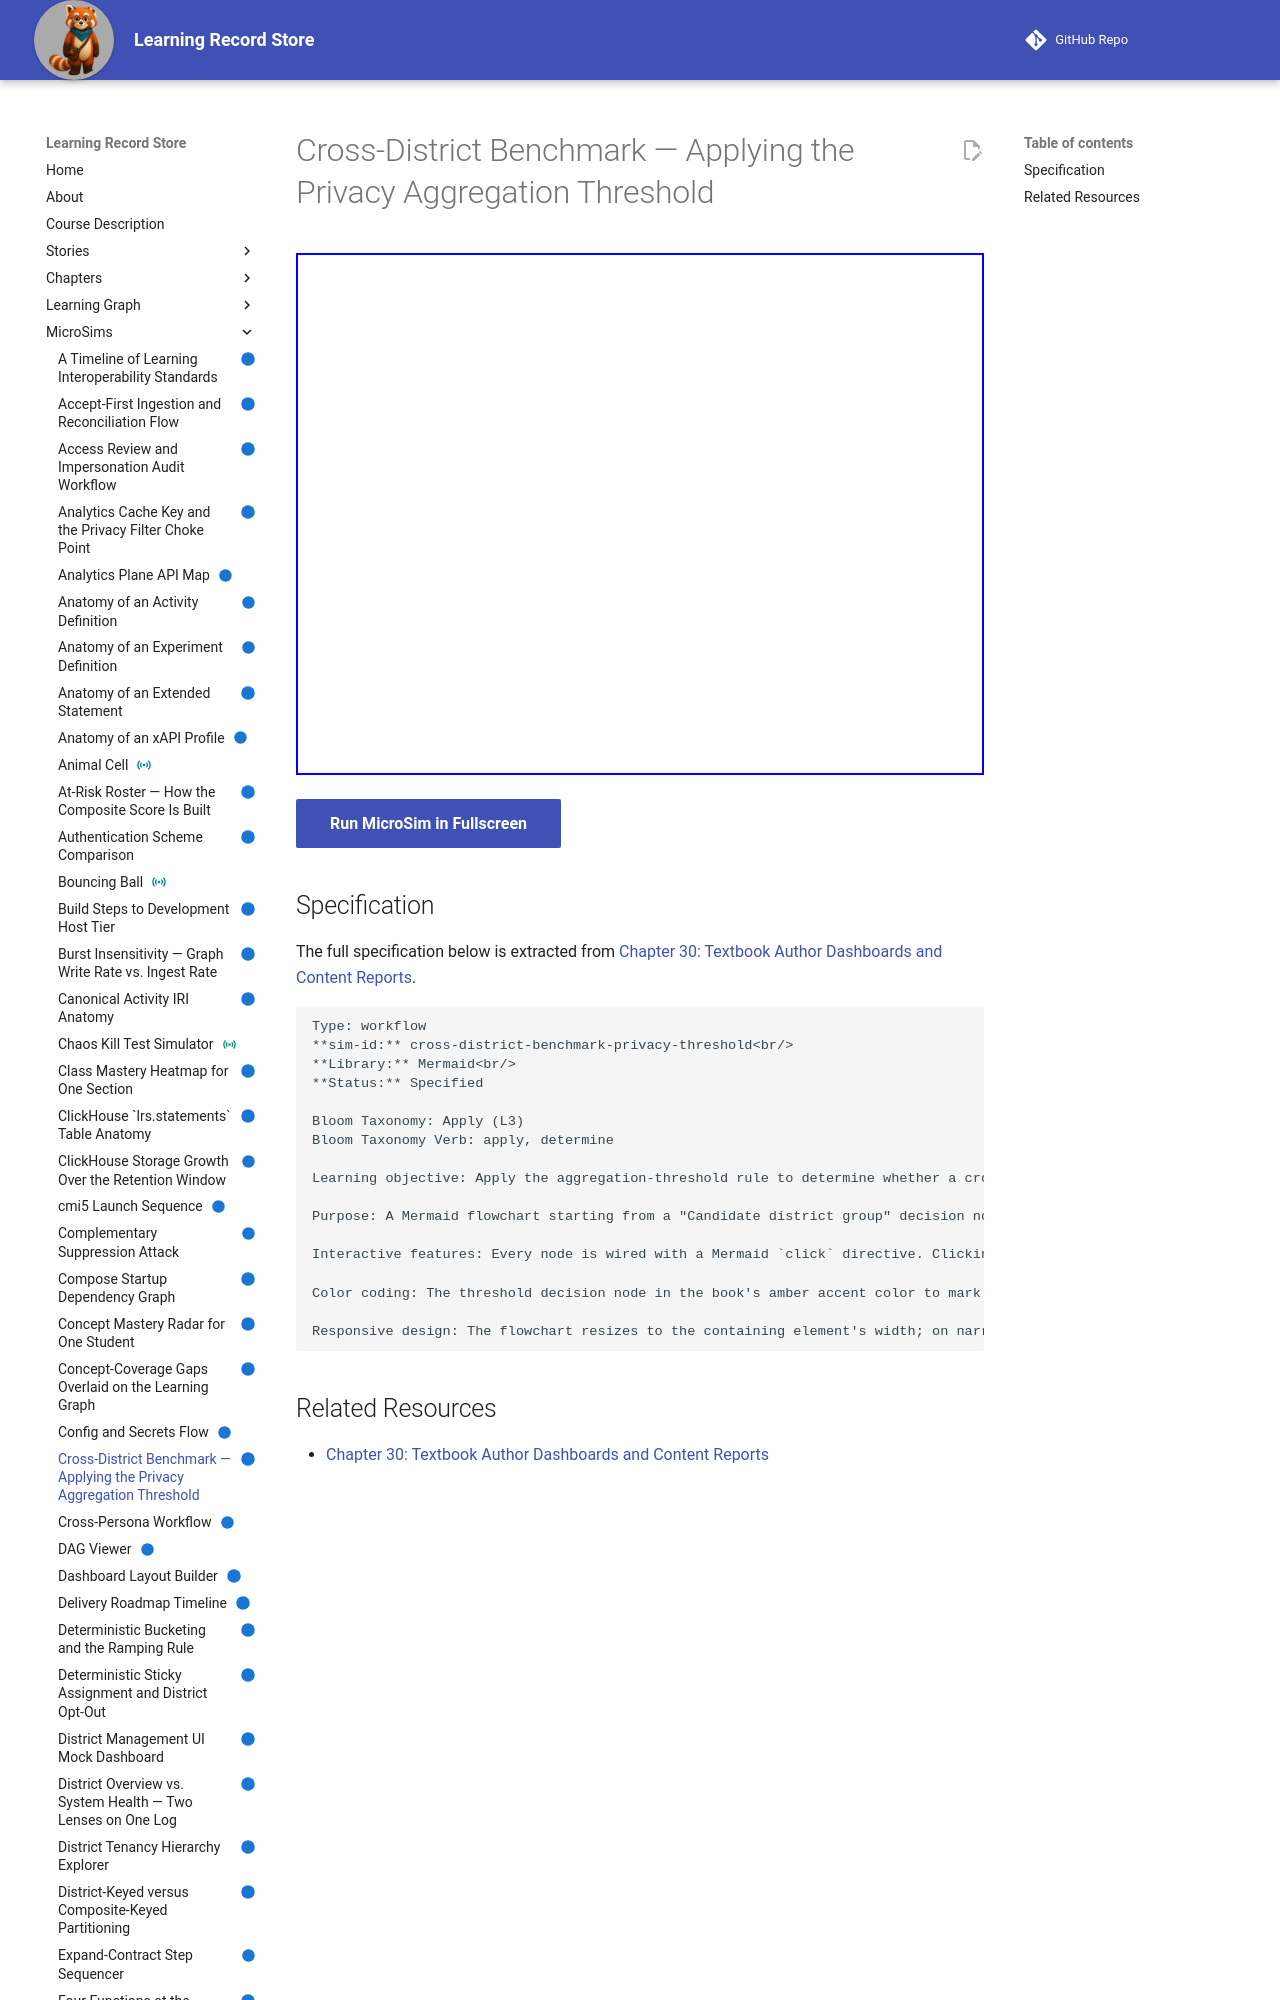

repository: dmccreary/learning-record-store · page: sims/cross-district-benchmark-privacy-threshold/index.html · generator: mkdocs

---
title: Cross-District Benchmark — Applying the Privacy Aggregation Threshold
description: Apply the aggregation-threshold rule to determine whether a cross-district comparison may be displayed to an author, given a set of candidate district groupings of varying size.
status: implemented
library: Mermaid
bloom_level: Apply (L3)
---

# Cross-District Benchmark — Applying the Privacy Aggregation Threshold



<iframe src="main.html" width="100%" height="522"></iframe>

[Run MicroSim in Fullscreen](main.html){ .md-button .md-button--primary }
